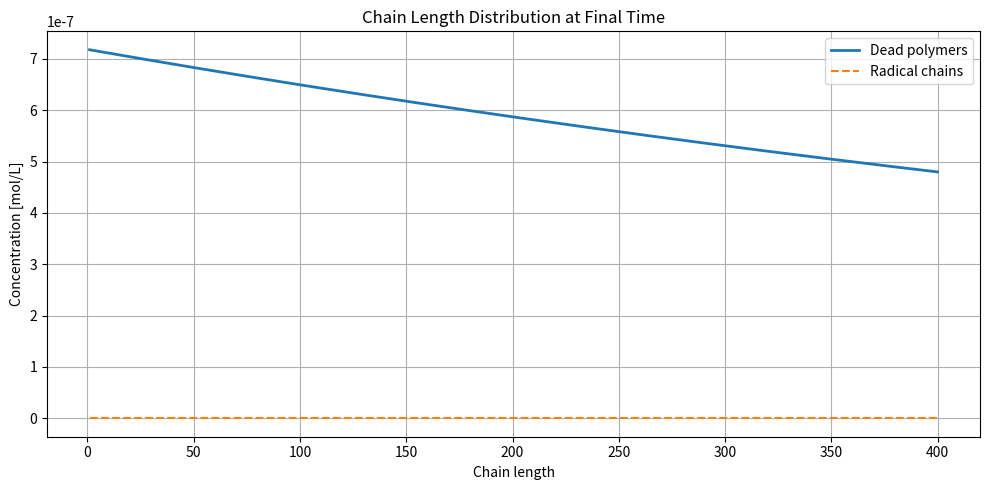
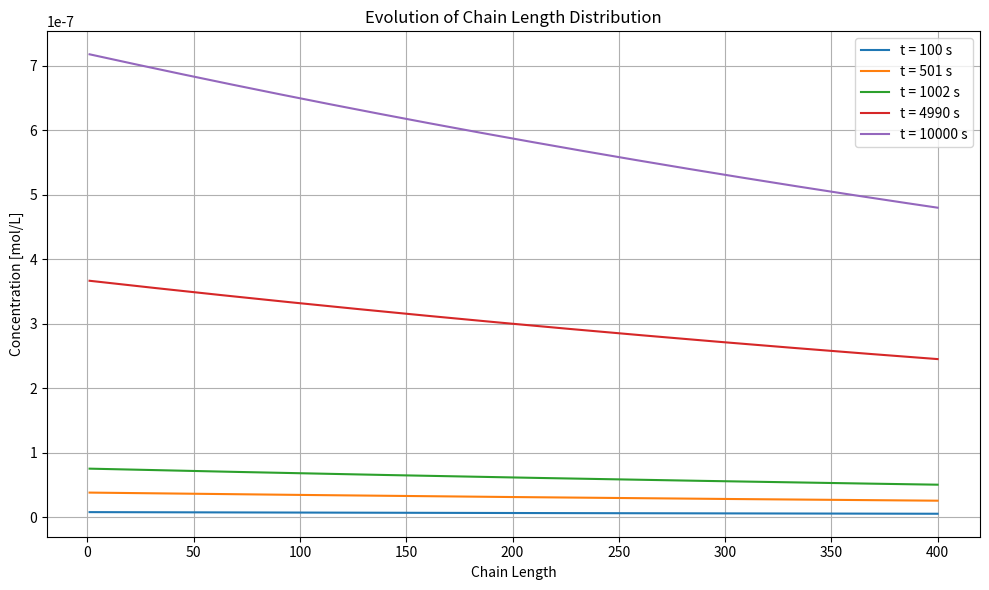
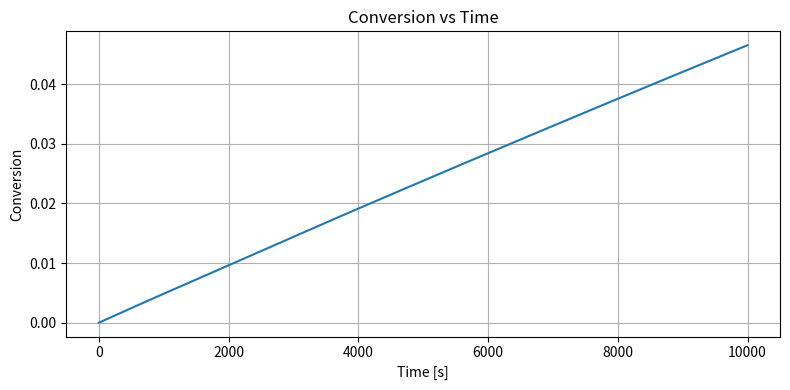
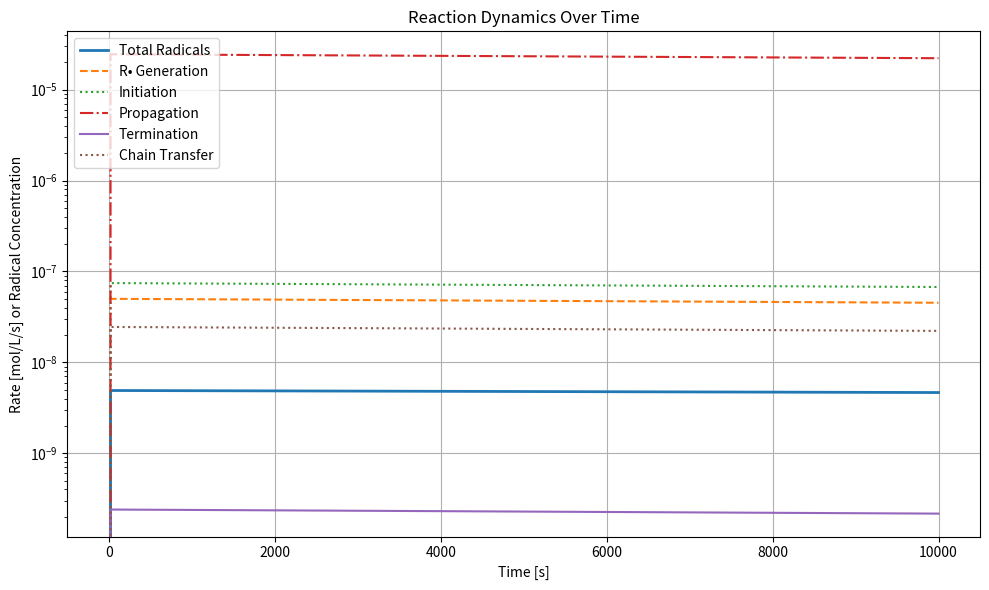

The script that saved these images, in order:
import numpy as np
import matplotlib.pyplot as plt
from scipy.integrate import solve_ivp

# Reaction parameters
N_MAX = 400  # maximum chain length
k_d = 1e-5   # initiator decomposition rate [1/s]
k_i = 1e3    # initiation rate [L/mol/s]
k_p = 1e3    # propagation rate [L/mol/s]
k_t = 1e7    # termination rate [L/mol/s]
k_tr = 1e0   # chain transfer to monomer [L/mol/s]
f = 0.5      # initiator efficiency

# Initial concentrations [mol/L]
M0 = 5.0     # monomer
I0 = 0.005    # initiator


def polymer_pbe_rhs(t, y):
    dydt = np.zeros_like(y)
    M, I, R = y[0], y[1], y[2]
    P_rad = y[3:3 + N_MAX]
    P_dead = y[3 + N_MAX:]

    # Initiator decomposition
    dI_dt = -k_d * I
    R_gen = 2 * f * k_d * I

    # Initiation
    init = k_i * R * M

    # Propagation
    prop = k_p * P_rad * M

    # Termination matrix --> Only terminatino by combination!!
    term_matrix = np.outer(P_rad, P_rad)
    np.fill_diagonal(term_matrix, 0.5 * np.diag(term_matrix))
    term_rates = k_t * term_matrix
    total_termination = np.sum(term_rates)

    # Chain transfer
    trans = k_tr * P_rad * M

    dydt[0] = -init - np.sum(prop) - np.sum(trans)
    dydt[1] = dI_dt
    dydt[2] = R_gen - init + np.sum(trans)

    for n in range(N_MAX):
        growth = prop[n - 1] if n > 0 else init
        loss = prop[n] + trans[n]
        term_loss = k_t * P_rad[n] * np.sum(P_rad)
        dydt[3 + n] = growth - loss - term_loss
        comb_terms = term_rates[n, :] + term_rates[:, n]
        transfer = trans[n]
        dydt[3 + N_MAX + n] = np.sum(comb_terms) + transfer

    return dydt


def run_simulation(t_end=10000, N_max=N_MAX):
    y0 = np.zeros(3 + 2 * N_max)
    y0[0] = M0
    y0[1] = I0  
    y0[2] = 0

    t_eval = np.linspace(0, t_end, 500)
    sol = solve_ivp(polymer_pbe_rhs, (0, t_end), y0, t_eval=t_eval, method='BDF')
    return sol


def compute_polymer_stats(y):
    P_dead = y[3 + N_MAX:]
    indices = np.arange(1, N_MAX + 1)
    total_polymer = np.sum(P_dead)
    Mn = np.sum(indices * P_dead) / total_polymer if total_polymer > 0 else 0
    Mw = np.sum(indices**2 * P_dead) / np.sum(indices * P_dead) if total_polymer > 0 else 0
    PDI = Mw / Mn if Mn > 0 else 0
    conversion = 1 - y[0] / M0
    return Mn, Mw, PDI, conversion

def plot_chain_length_distribution(y):
    P_dead = y[3 + N_MAX:]
    P_rad = y[3:3 + N_MAX]
    indices = np.arange(1, N_MAX + 1)

    plt.figure(figsize=(10, 5))
    plt.plot(indices, P_dead, label="Dead polymers", linewidth=2)
    plt.plot(indices, P_rad, label="Radical chains", linestyle='--')
    plt.xlabel("Chain length")
    plt.ylabel("Concentration [mol/L]")
    plt.title("Chain Length Distribution at Final Time")
    plt.legend()
    plt.grid(True)
    plt.tight_layout()
    plt.show()


def plot_chain_length_evolution(result, times=[100, 500, 1000, 5000, 10000]):
    indices = np.arange(1, N_MAX + 1)
    time_indices = [np.abs(result.t - t).argmin() for t in times if t <= result.t[-1]]

    plt.figure(figsize=(10, 6))
    for idx in time_indices:
        y = result.y[:, idx]
        P_dead = y[3 + N_MAX:]
        plt.plot(indices, P_dead, label=f"t = {result.t[idx]:.0f} s")

    plt.xlabel("Chain Length")
    plt.ylabel("Concentration [mol/L]")
    plt.title("Evolution of Chain Length Distribution")
    plt.legend()
    plt.grid(True)
    plt.tight_layout()
    plt.show

def plot_conversion_over_time(sol):
    conversions = 1 - sol.y[0, :] / M0
    plt.figure(figsize=(8, 4))
    plt.plot(sol.t, conversions, label="Conversion")
    plt.xlabel("Time [s]")
    plt.ylabel("Conversion")
    plt.title("Conversion vs Time")
    plt.grid(True)
    plt.tight_layout()
    plt.show()


def compute_rate_profiles(sol):
    M = sol.y[0, :]
    I = sol.y[1, :]
    R = sol.y[2, :]
    P_rad_all = sol.y[3:3 + N_MAX, :]

    # Radical generation from initiator decomposition
    R_gen = 2 * f * k_d * I

    # Initiation: R· + M → P1·
    initiation = k_i * R * M

    # Propagation: sum over all Pn· + M → Pn+1·
    propagation = np.sum(k_p * P_rad_all * M, axis=0)

    # Termination: approximate total termination as k_t * (∑P_rad)^2
    total_radical = np.sum(P_rad_all, axis=0)
    termination = k_t * total_radical ** 2

    # Chain transfer to monomer: ∑(k_tr * Pn· * M)
    transfer = np.sum(k_tr * P_rad_all * M, axis=0)

    return {
        "time": sol.t,
        "radicals": total_radical,
        "R_gen": R_gen,
        "initiation": initiation,
        "propagation": propagation,
        "termination": termination,
        "transfer": transfer
    }


def plot_reaction_rates(rates):
    plt.figure(figsize=(10, 6))
    plt.plot(rates["time"], rates["radicals"], label="Total Radicals", linewidth=2)
    plt.plot(rates["time"], rates["R_gen"], label="R• Generation", linestyle="--")
    plt.plot(rates["time"], rates["initiation"], label="Initiation", linestyle=":")
    plt.plot(rates["time"], rates["propagation"], label="Propagation", linestyle="-.")
    plt.plot(rates["time"], rates["termination"], label="Termination")
    plt.plot(rates["time"], rates["transfer"], label="Chain Transfer", linestyle="dotted")
    plt.yscale('log')
    plt.xlabel("Time [s]")
    plt.ylabel("Rate [mol/L/s] or Radical Concentration")
    plt.title("Reaction Dynamics Over Time")
    plt.legend()
    plt.grid(True)
    plt.tight_layout()
    plt.show()


result = run_simulation()
final_state = result.y[:, -1]
Mn, Mw, PDI, conv = compute_polymer_stats(final_state)

print(f"Final conversion: {conv:.3f}")
print(f"Mn: {Mn:.1f}, Mw: {Mw:.1f}, PDI: {PDI:.2f}")

plot_chain_length_distribution(final_state)
plot_chain_length_evolution(result)
plot_conversion_over_time(result)
rates = compute_rate_profiles(result)
plot_reaction_rates(rates)
